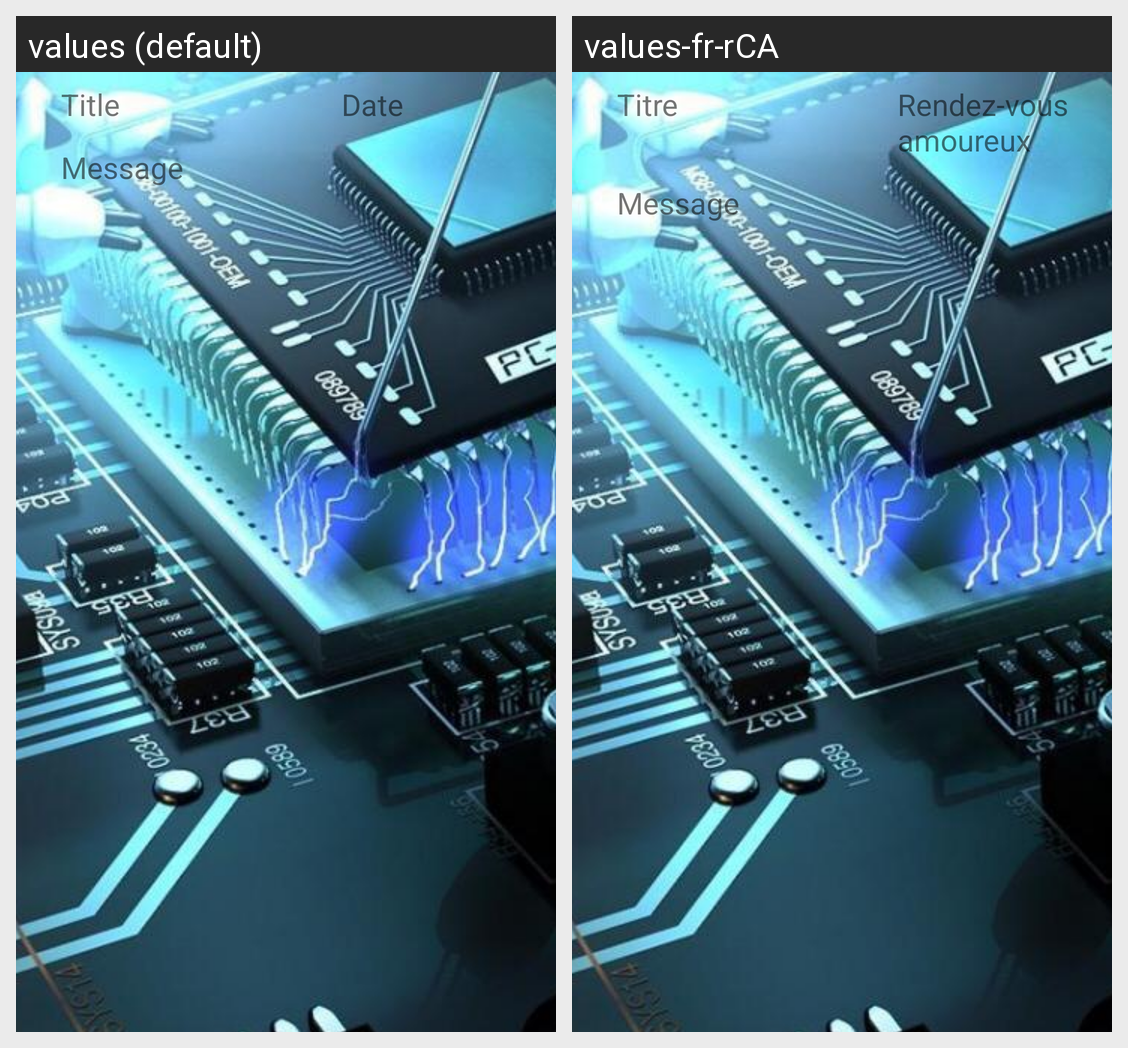

Here is an Android app screen in its default locale and in the app's own translations. Write out the translated-string differences for the strings that appear on this screen.
Android screen res/layout/bulletin_list_item.xml rendered under 2 locales, left to right: values (default), values-fr-rCA. Device: Nexus 5 (rendered at 1080×1920; each locale shown at half size, 540×960, under a caption strip naming it); theme AppTheme.Launcher.
Strings drawn on this screen, with the default value and each locale's value (text and hints the layout hard-codes, and strings that could not be matched under every locale, appear in the picture but are not listed):

title
  values: Title
  values-fr-rCA: Titre

date
  values: Date
  values-fr-rCA: Rendez-vous amoureux
